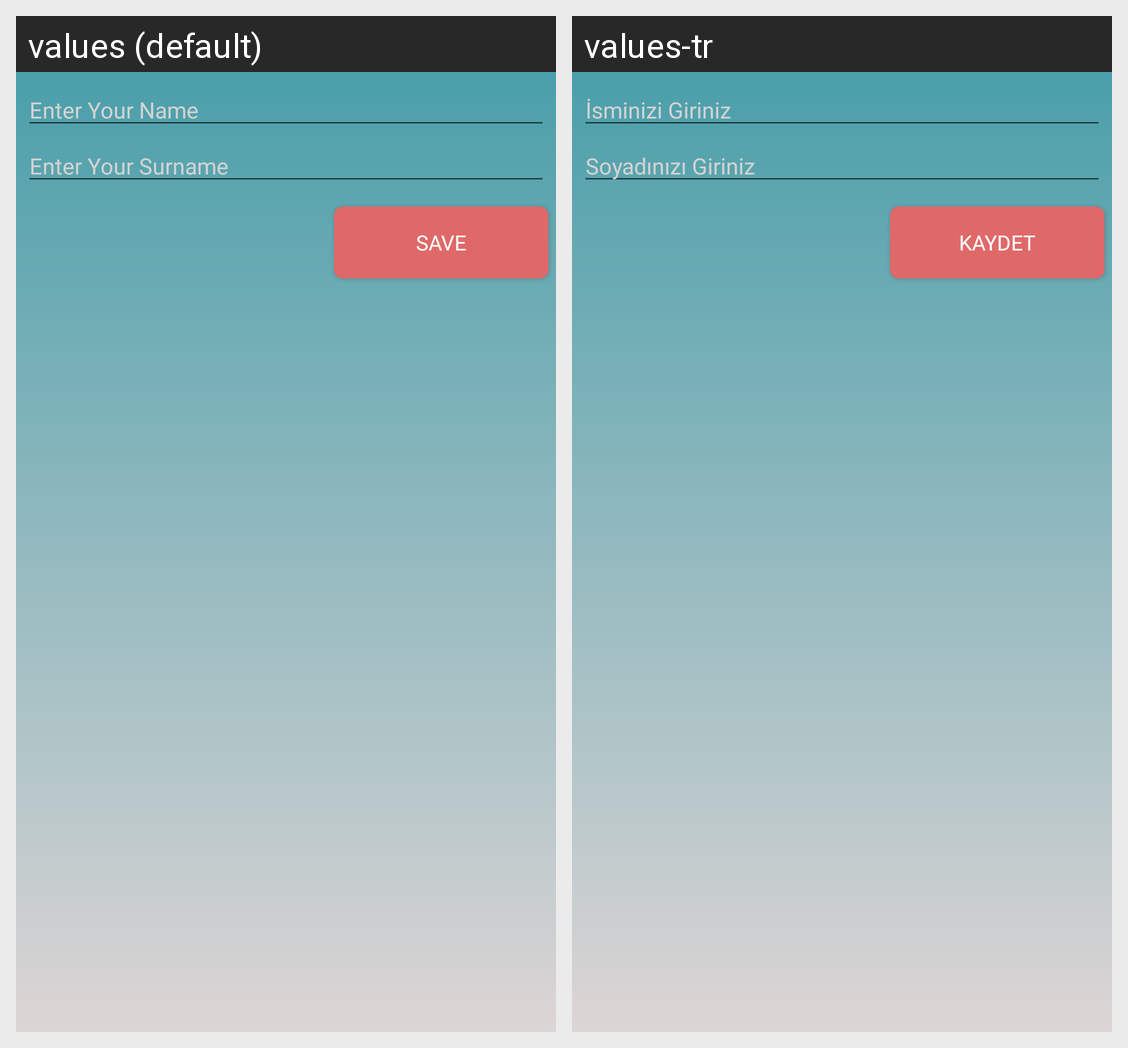

Here is an Android app screen in its default locale and in the app's own translations. Write out the translated-string differences for the strings that appear on this screen.
Android screen res/layout/bottom_sheet_name_edit.xml rendered under 2 locales, left to right: values (default), values-tr. Device: Nexus 5 (rendered at 1080×1920; each locale shown at half size, 540×960, under a caption strip naming it); theme AppTheme.
Strings drawn on this screen, with the default value and each locale's value (text and hints the layout hard-codes, and strings that could not be matched under every locale, appear in the picture but are not listed):

Your_Name
  values: Enter Your Name
  values-tr: İsminizi Giriniz

your_Surname
  values: Enter Your Surname
  values-tr: Soyadınızı Giriniz

Save
  values: Save
  values-tr: Kaydet
